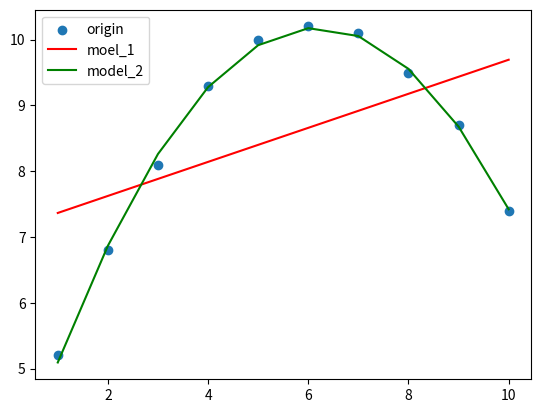

Write the Python code that produced this figure.
import numpy as np
import matplotlib.pyplot as plt
import pandas as pd

x = np.arange(1, 11, dtype=float)

y = np.array([
    5.2, 6.8, 8.1, 9.3, 10.0,
    10.2, 10.1, 9.5, 8.7, 7.4
])

def compare_models(x, y):
    TSS = np.sum((y-np.mean(y))**2)

    X_1 = np.concatenate([np.ones((len(x),1)),x.reshape(-1,1)],axis = 1)
    ols_1 = np.linalg.lstsq(X_1,y,rcond = 0)
    beta_hat_1 = ols_1[0]
    y_hat_1 = X_1@beta_hat_1
    RSS_1 = np.sum((y-y_hat_1)**2)
    MSE_1 = RSS_1/len(y)
    R_1 = 1-RSS_1/TSS

    X_2 = np.concatenate([np.ones((len(x),1)),x.reshape(-1,1),(x**2).reshape(-1,1)],axis = 1)
    ols_2 = np.linalg.lstsq(X_2,y,rcond = 0)
    beta_hat_2 = ols_2[0]
    y_hat_2 = X_2@beta_hat_2
    RSS_2 = np.sum((y-y_hat_2)**2)
    MSE_2 = RSS_2/len(y)
    R_2 = 1-RSS_2/TSS

    plt.figure()
    plt.scatter(x,y,label = "origin")
    plt.plot(x,y_hat_1,label = r"moel_1",color = "red")
    plt.plot(x,y_hat_2,label = r"model_2",color = "green")
    plt.legend()
    plt.show()
    return pd.DataFrame({"model":["model_1","model_2"],"mse":[MSE_1,MSE_2],"r2":[R_1,R_2]})

result = compare_models(x, y)

print(result)
